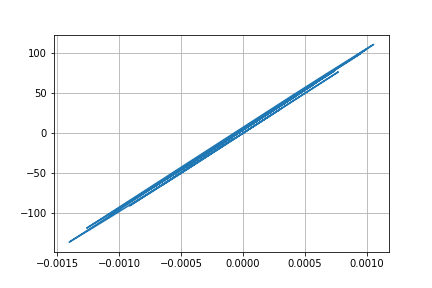

Values plotted in this chart, from the file beside it:
Desplacment, Force
0.0, 0.0
7.399128743260341e-06, 0.7399
2.2907211526616213e-05, 2.291
3.4747235862052983e-05, 3.475
3.5877703507882926e-05, 3.588
2.663667150151371e-05, 2.664
1.3260761941753747e-05, 1.326
3.6383990756383083e-06, 0.3638
1.8446950774451655e-06, 0.1844
6.807858557099197e-06, 0.6807
1.4008595660791794e-05, 1.401
1.8292248072639484e-05, 1.829
1.6830162426740172e-05, 1.683
1.1189430448681401e-05, 1.119
6.974743082284135e-06, 0.6974
8.805145491844839e-06, 0.8804
1.6912100697074187e-05, 1.691
2.7429665947837163e-05, 2.743
3.525091931328201e-05, 3.525
3.6596006653739435e-05, 3.659
2.9645863498592692e-05, 2.964
1.7055000741392755e-05, 1.705
4.255227291318482e-06, 0.4254
-4.061371694102216e-06, -0.4063
-7.315673133393932e-06, -0.7317
-7.622220548682364e-06, -0.7624
-5.950507832033012e-06, -0.5952
-3.2602025544371447e-06, -0.3262
4.220054526262417e-07, 0.04207
4.448012048663103e-06, 0.4447
6.570311933478103e-06, 0.6569
5.412945933729526e-06, 0.5412
2.2076112602340712e-06, 0.2206
-1.4093215132493985e-06, -0.1411
-5.682176406482299e-06, -0.5683
-1.175001876806031e-05, -1.175
-2.2039985889801502e-05, -2.204
-3.643917794804913e-05, -3.644
-5.13945495411955e-05, -5.139
-6.220891681820896e-05, -6.221
-6.478792948440141e-05, -6.479
-5.949300112064326e-05, -5.949
-5.0667409726569175e-05, -5.067
-4.30403157098177e-05, -4.304
-3.535076071528246e-05, -3.535
-2.562592476793098e-05, -2.562
-1.4049939663873957e-05, -1.405
-4.391301448904696e-06, -0.4389
-6.610525483026185e-06, -0.6608
-2.4913515958282257e-05, -2.491
-5.395850596244177e-05, -5.395
-8.180708255275425e-05, -8.18
-9.608456183220012e-05, -9.607
-9.314705507541989e-05, -9.313
-8.169276537491773e-05, -8.168
-7.401244798974179e-05, -7.4
-7.64907345323315e-05, -7.648
-8.760684488686964e-05, -8.759
-0.0001, -9.999
-0.0001047, -10.47
... 2,941 more rows
